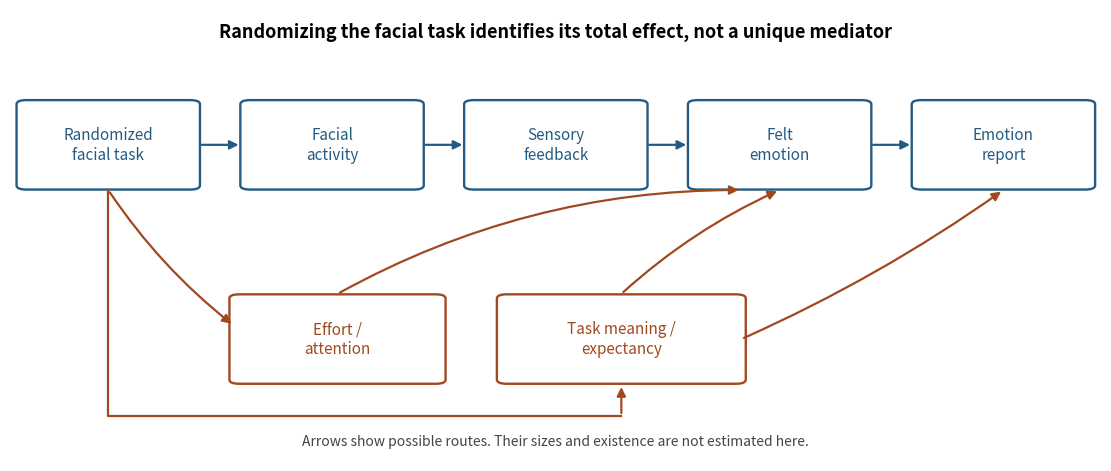

Source code (Python): (Note: this script raises an exception after producing the figure.)
"""Original causal schematic: alternative routes, not estimated effects.
Python 3.14; Matplotlib from the repository pyproject.toml.
Writes the same-basename opaque white PNG into the current directory.
"""
from pathlib import Path
import matplotlib
matplotlib.use("Agg")
import matplotlib.pyplot as plt
from matplotlib.patches import FancyBboxPatch, FancyArrowPatch
fig,ax=plt.subplots(figsize=(11,4.6),layout="constrained",facecolor="white");ax.set(xlim=(0,1),ylim=(0,1));ax.axis("off")
blue="#245b83";orange="#a24820"
def box(x,y,text,color=blue,w=.15):
 p=FancyBboxPatch((x-w/2,y-.09),w,.18,boxstyle="round,pad=0.009",facecolor="white",edgecolor=color,lw=1.7);ax.add_patch(p);ax.text(x,y,text,ha="center",va="center",fontsize=11,color=color);return(x,y)
def arrow(a,b,color=blue,rad=0):
 ax.add_patch(FancyArrowPatch(a,b,arrowstyle="-|>",mutation_scale=13,connectionstyle=f"arc3,rad={rad}",lw=1.6,color=color))
xs=[.09,.295,.50,.705,.91];y=.70
texts=["Randomized\nfacial task","Facial\nactivity","Sensory\nfeedback","Felt\nemotion","Emotion\nreport"]
for x,t in zip(xs,texts):box(x,y,t)
for x,z in zip(xs[:-1],xs[1:]):arrow((x+.083,y),(z-.083,y))
box(.30,.27,"Effort /\nattention",orange,w=.18);box(.56,.27,"Task meaning /\nexpectancy",orange,w=.21)
arrow((.09,.60),(.205,.30),orange,rad=.08)
ax.plot([.09,.09,.56],[.60,.10,.10],color=orange,lw=1.6)
arrow((.56,.10),(.56,.17),orange)
arrow((.30,.37),(.67,.60),orange,rad=-.13)
arrow((.56,.37),(.705,.60),orange,rad=-.08)
arrow((.67,.27),(.91,.60),orange,rad=.05)
ax.text(.5,.95,"Randomizing the facial task identifies its total effect, not a unique mediator",ha="center",va="center",fontsize=13,weight="bold")
ax.text(.5,.035,"Arrows show possible routes. Their sizes and existence are not estimated here.",ha="center",fontsize=10,color="#444444")
fig.savefig(Path(__file__).stem+".png",dpi=100,facecolor="white",transparent=False)
